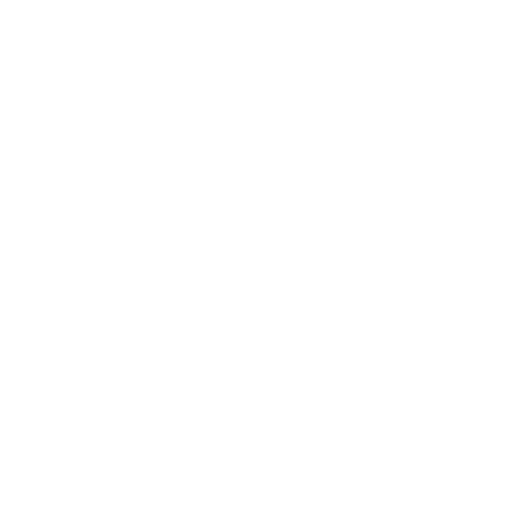
t = 0.00 s
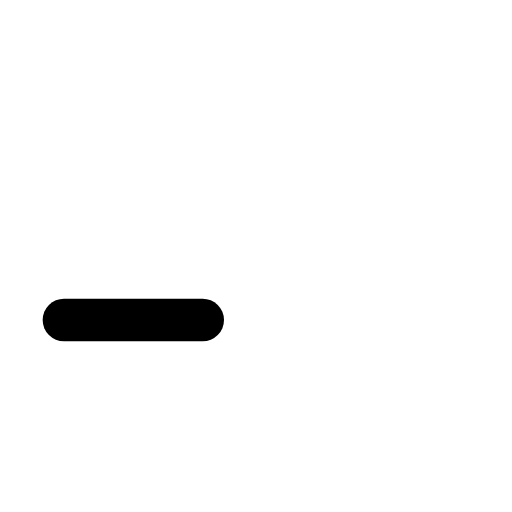
t = 0.15 s
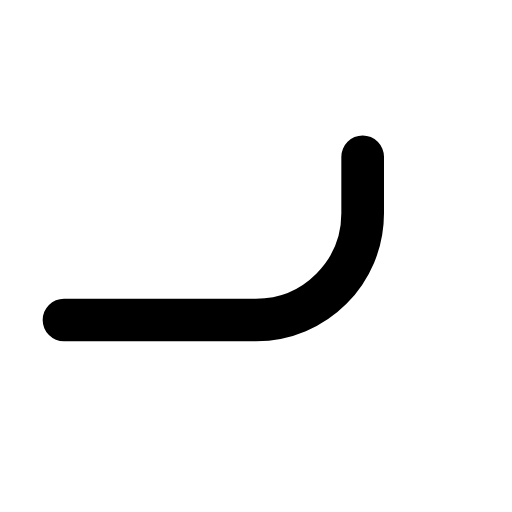
t = 0.45 s
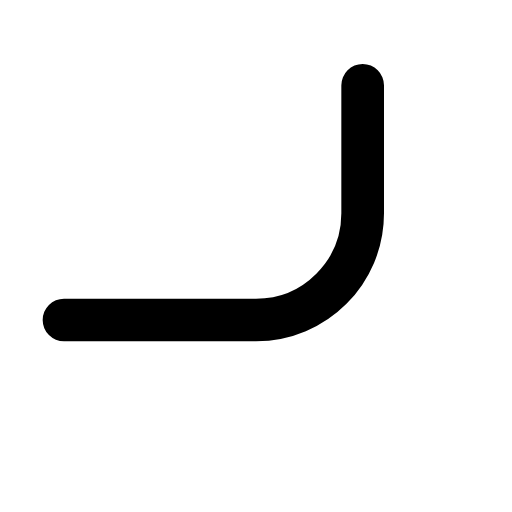
t = 0.60 s
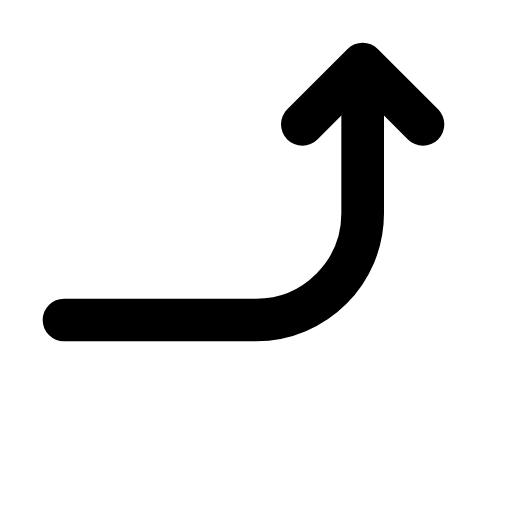
t = 0.80 s
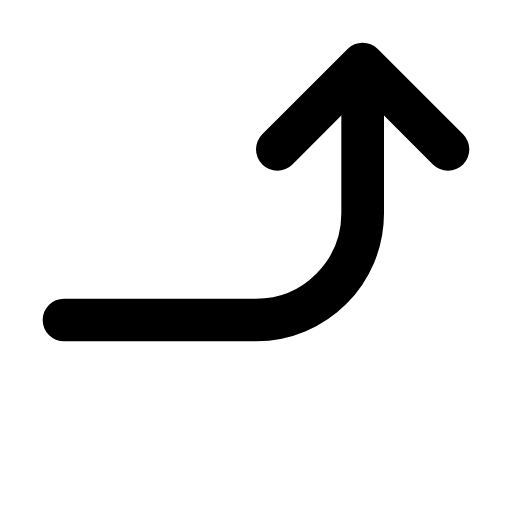
t = 1.00 s

The animated SVG that drew these frames (rendered in a browser with its animation timeline set to each time). Animation: 2 SMIL elements (animate=2); one cycle of 1.00 s.

<svg viewBox="0 0 24 24" xmlns="http://www.w3.org/2000/svg"><g fill="none" stroke="currentColor" stroke-linecap="round" stroke-linejoin="round" stroke-width="2"><path d="M3 15h9c2.76 0 5 -2.24 5 -5v-6" stroke-dasharray="26"><animate attributeName="stroke-dashoffset" dur="0.6s" fill="freeze" values="26;0"/></path><path d="M17 3l4 4M17 3l-4 4" stroke-dasharray="8" stroke-dashoffset="8"><animate attributeName="stroke-dashoffset" begin="0.6s" dur="0.4s" fill="freeze" to="0"/></path></g></svg>
